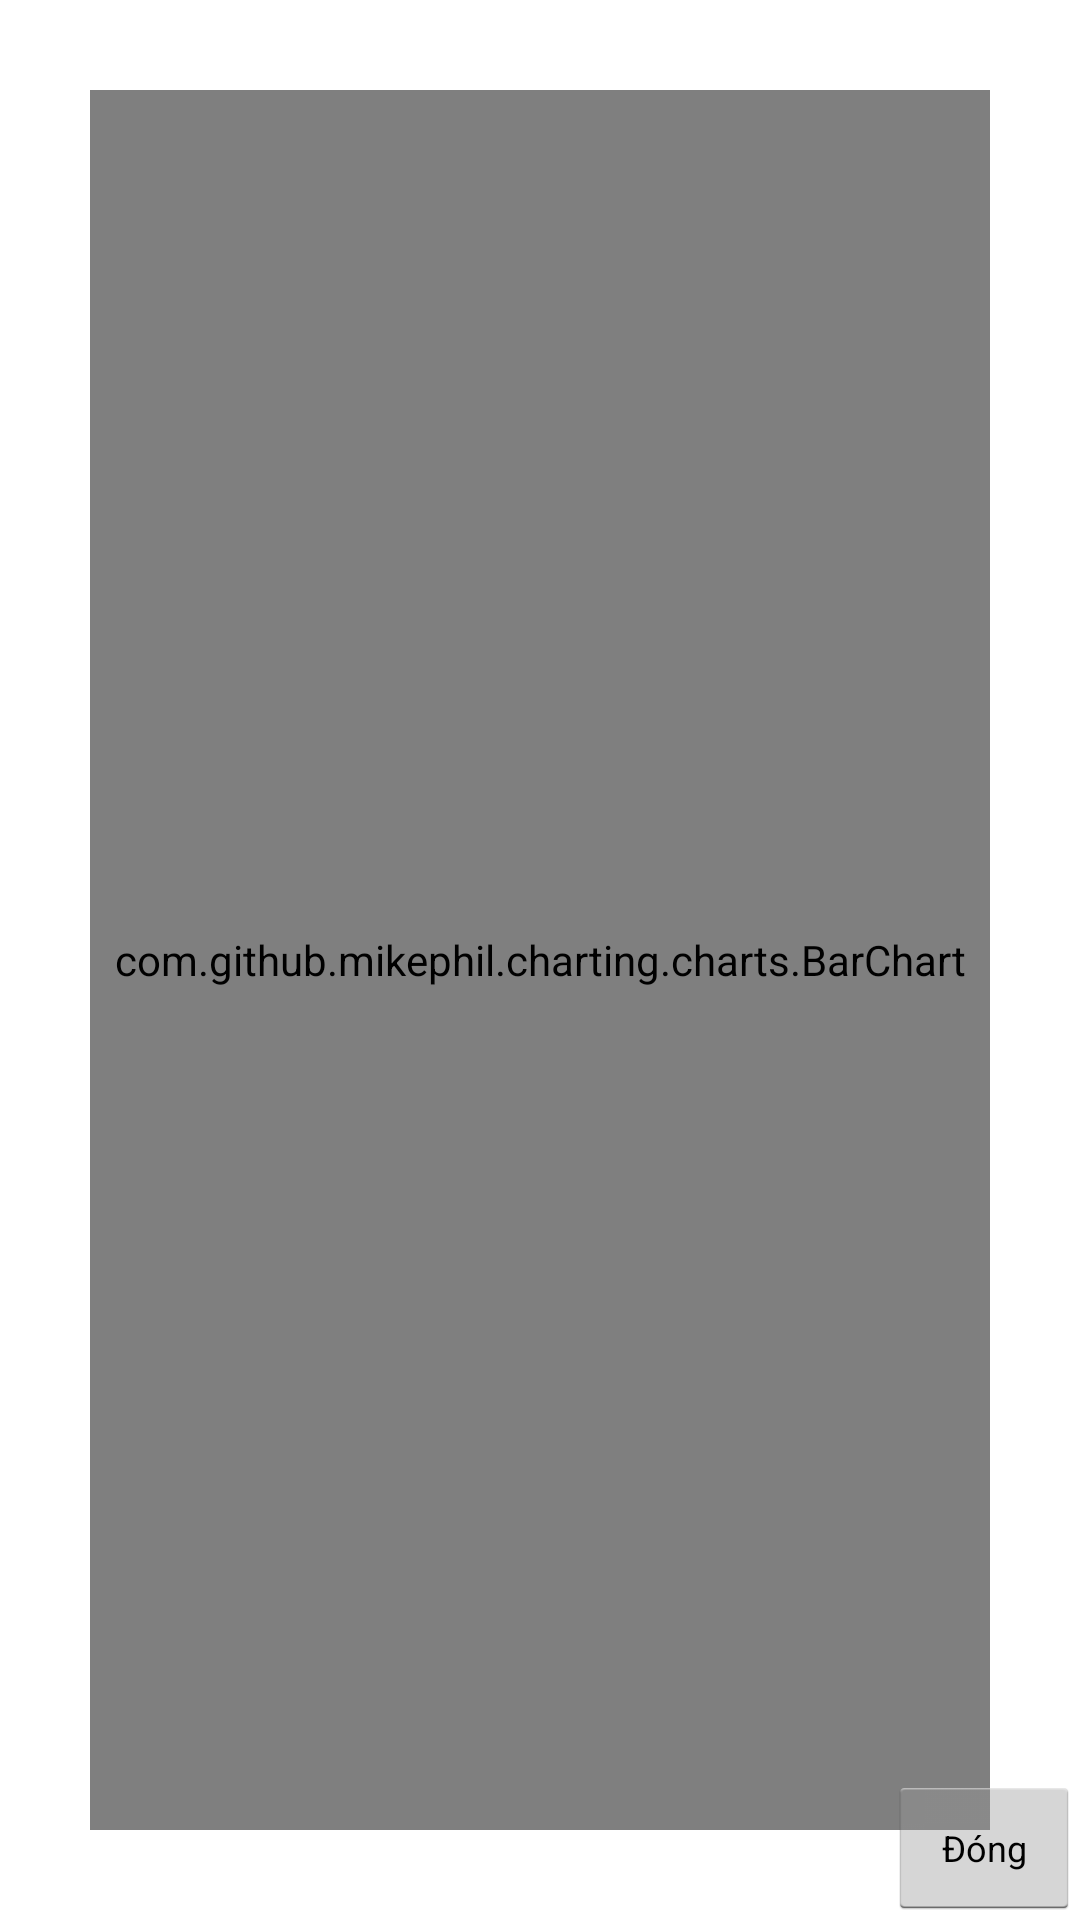

Reconstruct the res/layout file that produces this screen, plus the resources it refers to.
<!-- AndroidManifest.xml: application theme android:Theme.Holo.Light.NoActionBar.Fullscreen -->
<!-- res/layout/dialog_help_chart.xml -->
<?xml version="1.0" encoding="utf-8"?>
<RelativeLayout xmlns:android="http://schemas.android.com/apk/res/android"
    android:orientation="vertical"
    android:background="@android:color/white"
    android:layout_gravity="center"
    android:layout_width="match_parent"
    android:layout_height="match_parent">

    <com.github.mikephil.charting.charts.BarChart
        android:layout_margin="30dp"
        android:layout_width="match_parent"
        android:layout_height="match_parent"
        android:id="@+id/bar_chart">
    </com.github.mikephil.charting.charts.BarChart>

    <Button
        android:id="@+id/btn_close_chart"
        android:layout_alignParentBottom="true"
        android:layout_alignParentRight="true"
        android:layout_width="wrap_content"
        android:textSize="12dp"
        android:layout_height="wrap_content"
        android:text="Đóng"/>

</RelativeLayout>
<!-- resources referenced by this layout -->
<resources>

</resources>
